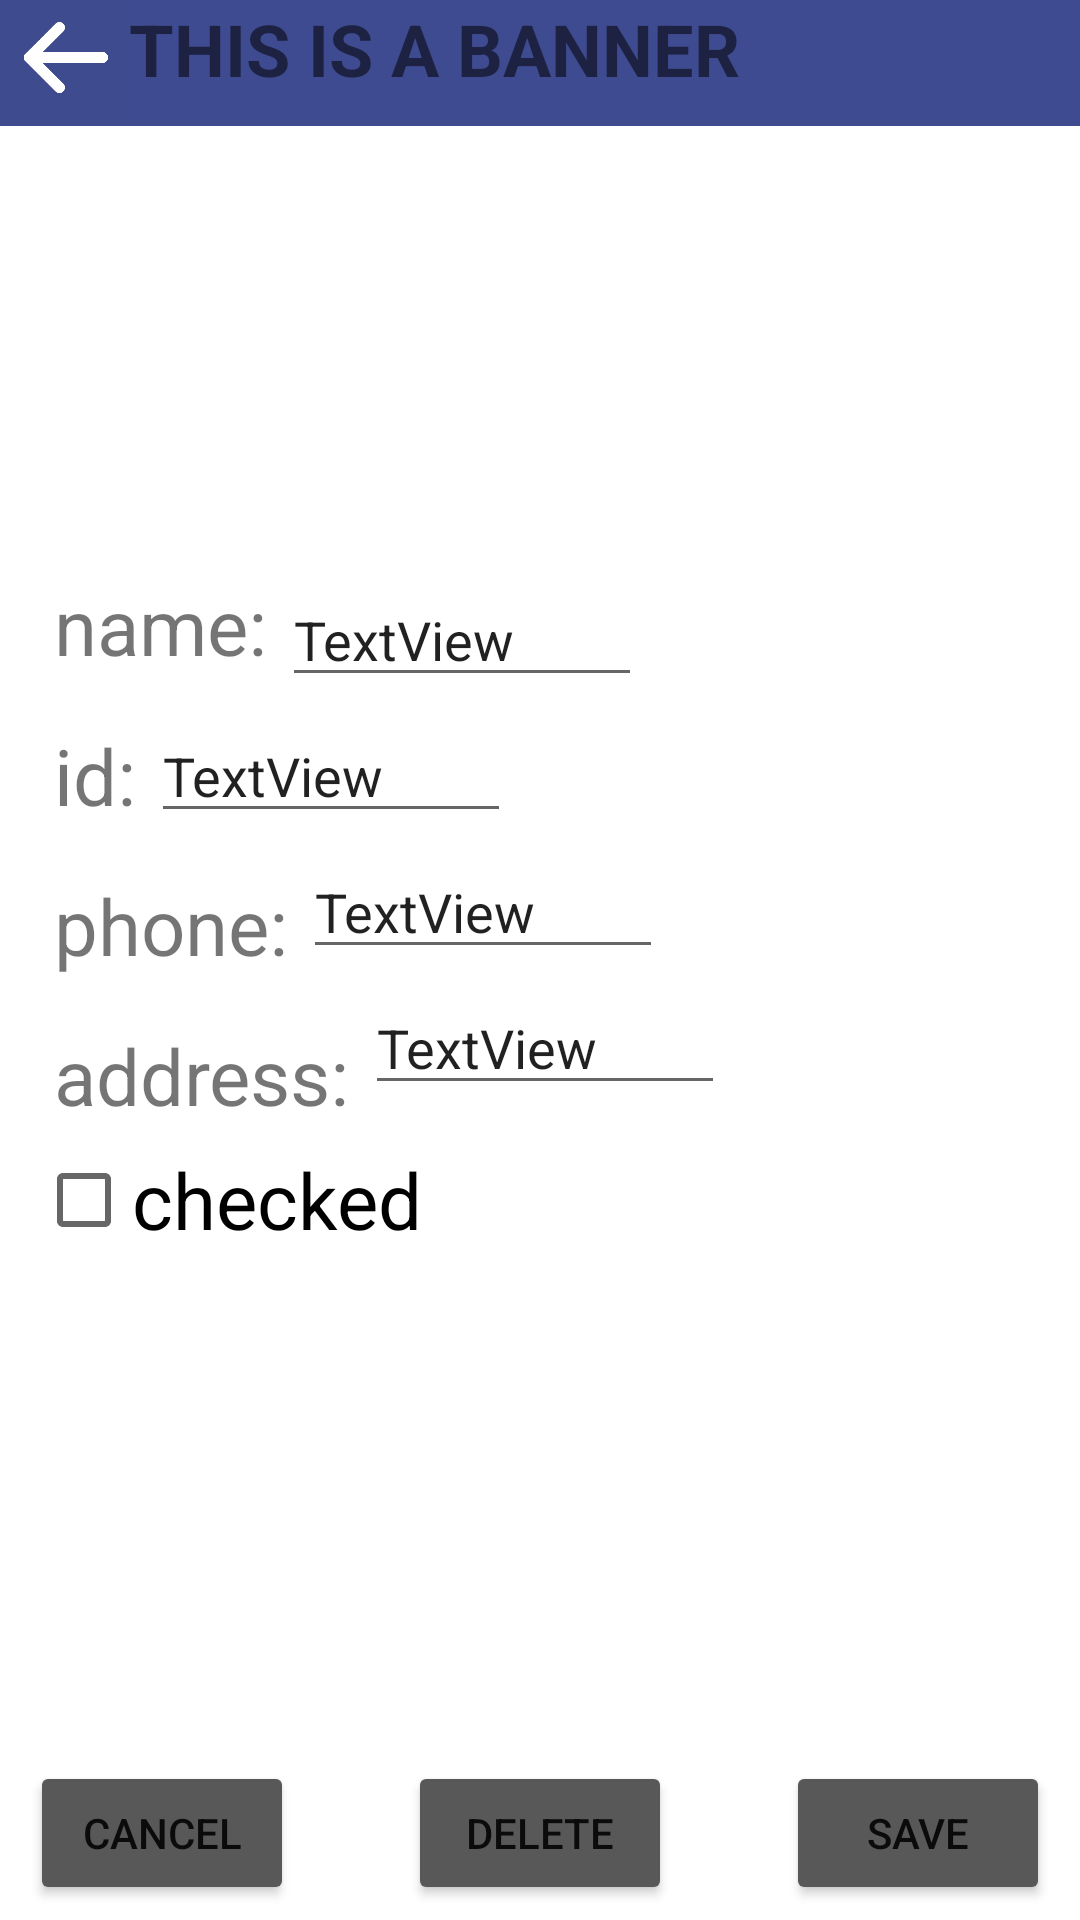

Reconstruct the res/layout file that produces this screen, plus the resources it refers to.
<!-- AndroidManifest.xml: application theme Theme.StudentsAppAndroid -->
<!-- res/layout/activity_edit_student.xml -->
<?xml version="1.0" encoding="utf-8"?>
<androidx.constraintlayout.widget.ConstraintLayout xmlns:android="http://schemas.android.com/apk/res/android"
    xmlns:app="http://schemas.android.com/apk/res-auto"
    xmlns:tools="http://schemas.android.com/tools"
    android:layout_width="match_parent"
    android:layout_height="match_parent"
    tools:context=".EditStudentActivity">

    <include
        android:id="@+id/headerLayoutEditStudent"
        layout="@layout/header_layout"
        app:layout_constraintEnd_toEndOf="parent"
        app:layout_constraintStart_toStartOf="parent"
        app:layout_constraintTop_toTopOf="parent" />

    <ImageView
        android:id="@+id/studentDetailsImageEdit"
        android:layout_width="120dp"
        android:layout_height="120dp"
        android:layout_marginStart="18dp"
        android:layout_marginTop="14dp"
        app:layout_constraintStart_toStartOf="parent"
        app:layout_constraintTop_toBottomOf="@+id/headerLayoutEditStudent"
        app:srcCompat="@drawable/avatar" />

    <TextView
        android:id="@+id/nameFieldEdit"
        android:layout_width="wrap_content"
        android:layout_height="wrap_content"
        android:layout_marginStart="18dp"
        android:layout_marginTop="15dp"
        android:text="name:"
        android:textSize="26sp"
        app:layout_constraintStart_toStartOf="parent"
        app:layout_constraintTop_toBottomOf="@+id/studentDetailsImageEdit" />

    <TextView
        android:id="@+id/idFieldEdit"
        android:layout_width="wrap_content"
        android:layout_height="wrap_content"
        android:layout_marginStart="18dp"
        android:layout_marginTop="15dp"
        android:text="id:"
        android:textSize="26sp"
        app:layout_constraintStart_toStartOf="parent"
        app:layout_constraintTop_toBottomOf="@+id/nameFieldEdit" />

    <TextView
        android:id="@+id/phoneFieldEdit"
        android:layout_width="wrap_content"
        android:layout_height="wrap_content"
        android:layout_marginStart="18dp"
        android:layout_marginTop="15dp"
        android:text="phone:"
        android:textSize="26sp"
        app:layout_constraintStart_toStartOf="parent"
        app:layout_constraintTop_toBottomOf="@+id/idFieldEdit" />

    <TextView
        android:id="@+id/addressFieldEdit"
        android:layout_width="wrap_content"
        android:layout_height="wrap_content"
        android:layout_marginStart="18dp"
        android:layout_marginTop="15dp"
        android:text="address:"
        android:textSize="26sp"
        app:layout_constraintStart_toStartOf="parent"
        app:layout_constraintTop_toBottomOf="@+id/phoneFieldEdit" />

    <EditText
        android:id="@+id/nameValueEdit"
        android:layout_width="120dp"
        android:layout_height="wrap_content"
        android:layout_marginStart="5dp"
        android:layout_marginTop="15dp"
        android:text="TextView"
        android:textSize="18sp"
        app:layout_constraintStart_toEndOf="@+id/nameFieldEdit"
        app:layout_constraintTop_toBottomOf="@+id/studentDetailsImageEdit" />

    <EditText
        android:id="@+id/idValueEdit"
        android:layout_width="120dp"
        android:layout_height="wrap_content"
        android:layout_marginStart="5dp"
        android:layout_marginTop="4dp"
        android:text="TextView"
        android:textSize="18sp"
        app:layout_constraintStart_toEndOf="@+id/idFieldEdit"
        app:layout_constraintTop_toBottomOf="@+id/nameValueEdit" />

    <EditText
        android:id="@+id/phoneValueEdit"
        android:layout_width="120dp"
        android:layout_height="wrap_content"
        android:layout_marginStart="5dp"
        android:layout_marginTop="4dp"
        android:text="TextView"
        android:textSize="18sp"
        app:layout_constraintStart_toEndOf="@+id/phoneFieldEdit"
        app:layout_constraintTop_toBottomOf="@+id/idValueEdit" />

    <EditText
        android:id="@+id/addressValueEdit"
        android:layout_width="120dp"
        android:layout_height="wrap_content"
        android:layout_marginStart="5dp"
        android:layout_marginTop="4dp"
        android:text="TextView"
        android:textSize="18sp"
        app:layout_constraintStart_toEndOf="@+id/addressFieldEdit"
        app:layout_constraintTop_toBottomOf="@+id/phoneValueEdit" />

    <CheckBox
        android:id="@+id/studentDetailsCheckedEdit"
        android:layout_width="wrap_content"
        android:layout_height="wrap_content"
        android:layout_marginStart="12dp"
        android:clickable="true"
        android:text="checked"
        android:textSize="26sp"
        app:layout_constraintStart_toStartOf="parent"
        app:layout_constraintTop_toBottomOf="@+id/addressFieldEdit" />

    <Button
        android:id="@+id/cancelButton"
        android:layout_width="wrap_content"
        android:layout_height="wrap_content"
        android:layout_marginStart="10dp"
        android:layout_marginBottom="5dp"
        android:backgroundTint="#595858"
        android:text="Cancel"
        app:layout_constraintBottom_toBottomOf="parent"
        app:layout_constraintStart_toStartOf="parent" />

    <Button
        android:id="@+id/deleteButton"
        android:layout_width="wrap_content"
        android:layout_height="wrap_content"
        android:layout_marginBottom="5dp"
        android:backgroundTint="#595858"
        android:text="Delete"
        app:layout_constraintBottom_toBottomOf="parent"
        app:layout_constraintEnd_toStartOf="@+id/saveButton"
        app:layout_constraintStart_toEndOf="@+id/cancelButton" />

    <Button
        android:id="@+id/saveButton"
        android:layout_width="wrap_content"
        android:layout_height="wrap_content"
        android:layout_marginEnd="10dp"
        android:layout_marginBottom="5dp"
        android:backgroundTint="#595858"
        android:text="Save"
        app:layout_constraintBottom_toBottomOf="parent"
        app:layout_constraintEnd_toEndOf="parent" />

</androidx.constraintlayout.widget.ConstraintLayout>
<!-- res/layout/header_layout.xml (included above) -->
<?xml version="1.0" encoding="utf-8"?>
<androidx.constraintlayout.widget.ConstraintLayout xmlns:android="http://schemas.android.com/apk/res/android"
    xmlns:app="http://schemas.android.com/apk/res-auto"
    android:layout_width="match_parent"
    android:layout_height="wrap_content"
    android:background="#3F4B8F">

    <ImageView
        android:id="@+id/backButton"
        android:layout_width="40dp"
        android:layout_height="40dp"
        android:layout_marginEnd="3dp"
        android:layout_marginBottom="2dp"
        android:adjustViewBounds="true"
        app:layout_constraintBottom_toBottomOf="parent"
        app:layout_constraintEnd_toStartOf="@id/headerText"
        app:layout_constraintStart_toStartOf="parent"
        app:layout_constraintTop_toTopOf="parent"
        app:srcCompat="@drawable/back" />

    <TextView
        android:id="@+id/headerText"
        android:layout_width="0dp"
        android:layout_height="40dp"
        android:background="#525D9E"
        android:backgroundTint="#3F4B90"
        android:text="THIS IS A BANNER"
        android:textSize="24sp"
        android:textStyle="bold"
        app:layout_constraintEnd_toEndOf="parent"
        app:layout_constraintStart_toEndOf="@+id/backButton"
        app:layout_constraintTop_toTopOf="parent" />

</androidx.constraintlayout.widget.ConstraintLayout>
<!-- resources referenced by this layout -->
<resources>
  <!-- drawable back: png bitmap (drawable-v24, 9051 bytes) -->
  <style name="Theme.StudentsAppAndroid" parent="Theme.MaterialComponents.DayNight.DarkActionBar">
          
          <item name="colorPrimary">@color/purple_500</item>
          <item name="colorPrimaryVariant">@color/purple_700</item>
          <item name="colorOnPrimary">@color/white</item>
          
          <item name="colorSecondary">@color/teal_200</item>
          <item name="colorSecondaryVariant">@color/teal_700</item>
          <item name="colorOnSecondary">@color/black</item>
          
          <item name="android:statusBarColor">?attr/colorPrimaryVariant</item>
          
      </style>
  <!-- not gathered from this repository: default colours our renderer supplied (Android Studio template values) -->
  <color name="purple_500">#FF6200EE</color>
  <color name="purple_700">#FF3700B3</color>
  <color name="teal_200">#FF03DAC5</color>
  <color name="teal_700">#FF018786</color>
  <color name="black">#FF000000</color>
  <color name="white">#FFFFFFFF</color>
</resources>
